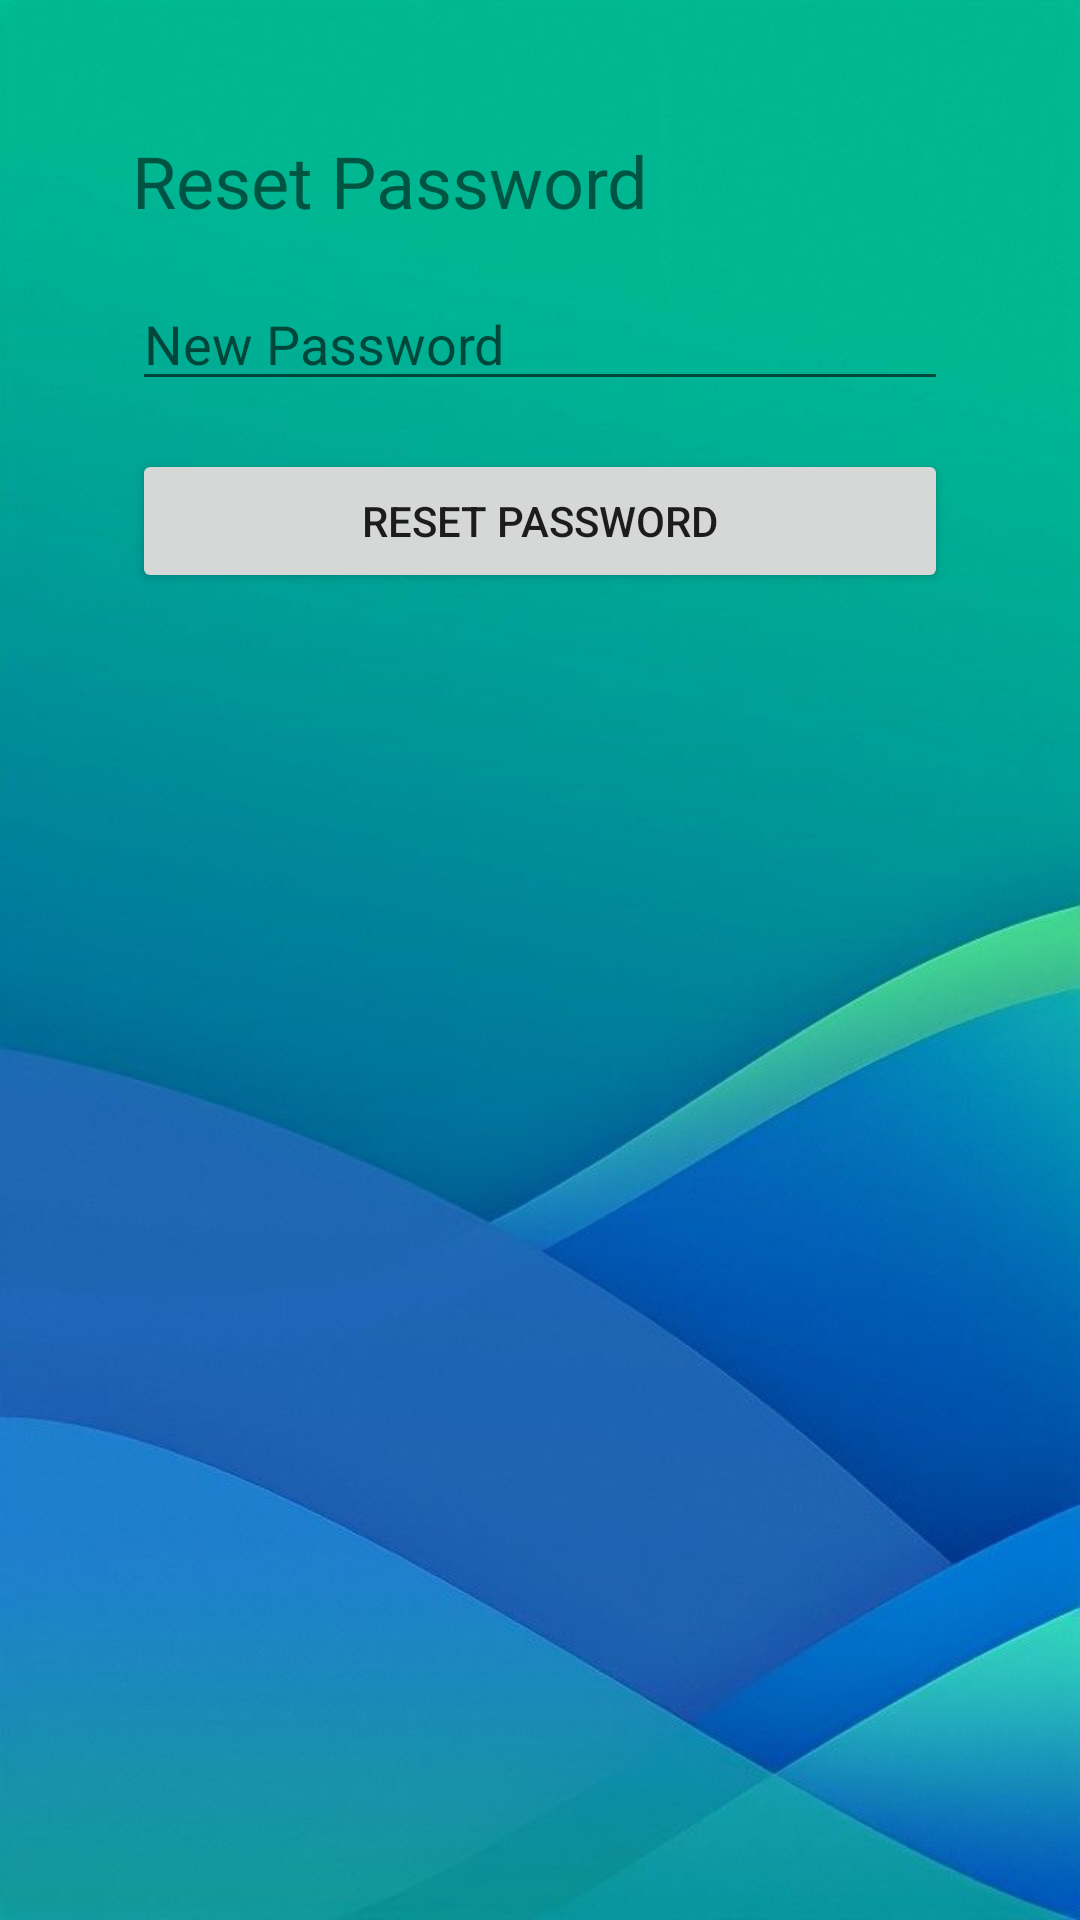

Reconstruct the res/layout file that produces this screen, plus the resources it refers to.
<!-- AndroidManifest.xml: application theme Theme.SheShield0 -->
<!-- res/layout/activity_reset_password.xml -->
<?xml version="1.0" encoding="utf-8"?>
<androidx.constraintlayout.widget.ConstraintLayout
    xmlns:android="http://schemas.android.com/apk/res/android"
    xmlns:app="http://schemas.android.com/apk/res-auto"
    xmlns:tools="http://schemas.android.com/tools"
    android:id="@+id/resetPasswordLayout"
    android:layout_width="match_parent"
    android:fitsSystemWindows="true"
    android:layout_height="match_parent"
    android:padding="20dp"
    android:background="@drawable/bg"
    tools:context=".ResetPasswordActivity">

    <LinearLayout
        android:orientation="vertical"
        android:padding="24dp"
        android:layout_width="match_parent"
        android:layout_height="match_parent">

        <TextView
            android:text="Reset Password"
            android:textSize="24sp"
            android:layout_width="wrap_content"
            android:layout_height="wrap_content"/>

        <EditText
            android:id="@+id/newPassword"
            android:hint="New Password"
            android:inputType="textPassword"
            android:layout_width="match_parent"
            android:layout_height="wrap_content"
            android:layout_marginTop="16dp"/>

        <Button
            android:id="@+id/resetBtn"
            android:text="Reset Password"
            android:layout_width="match_parent"
            android:layout_height="wrap_content"
            android:layout_marginTop="16dp"/>
    </LinearLayout>

    <ProgressBar
        android:id="@+id/progressBar"
        style="?android:attr/progressBarStyleHorizontal"
        android:layout_width="0dp"
        android:layout_height="wrap_content"
        android:visibility="gone"
        app:layout_constraintTop_toBottomOf="@id/resetBtn"
        app:layout_constraintStart_toStartOf="parent"
        app:layout_constraintEnd_toEndOf="parent"
        android:layout_marginTop="16dp"/>
</androidx.constraintlayout.widget.ConstraintLayout>
<!-- resources referenced by this layout -->
<resources>
  <!-- drawable bg: jpg bitmap (drawable, 25558 bytes) -->
  <style name="Theme.SheShield0" parent="Theme.MaterialComponents.DayNight.DarkActionBar">
          
          <item name="colorPrimary">@color/app_bar_color</item>
          <item name="colorPrimaryVariant">@color/purple_700</item>
          <item name="colorOnPrimary">@color/white</item>
          
          <item name="colorSecondary">@color/teal_200</item>
          <item name="colorSecondaryVariant">@color/teal_700</item>
          <item name="colorOnSecondary">@color/black</item>
          
          <item name="android:statusBarColor">?attr/colorPrimaryVariant</item>
          
      </style>
  <color name="app_bar_color">#683A2C</color>
  <color name="purple_700">#FF3700B3</color>
  <color name="white">#FFFFFFFF</color>
  <color name="teal_200">#FF03DAC5</color>
  <color name="teal_700">#FF018786</color>
  <color name="black">#FF000000</color>
</resources>
